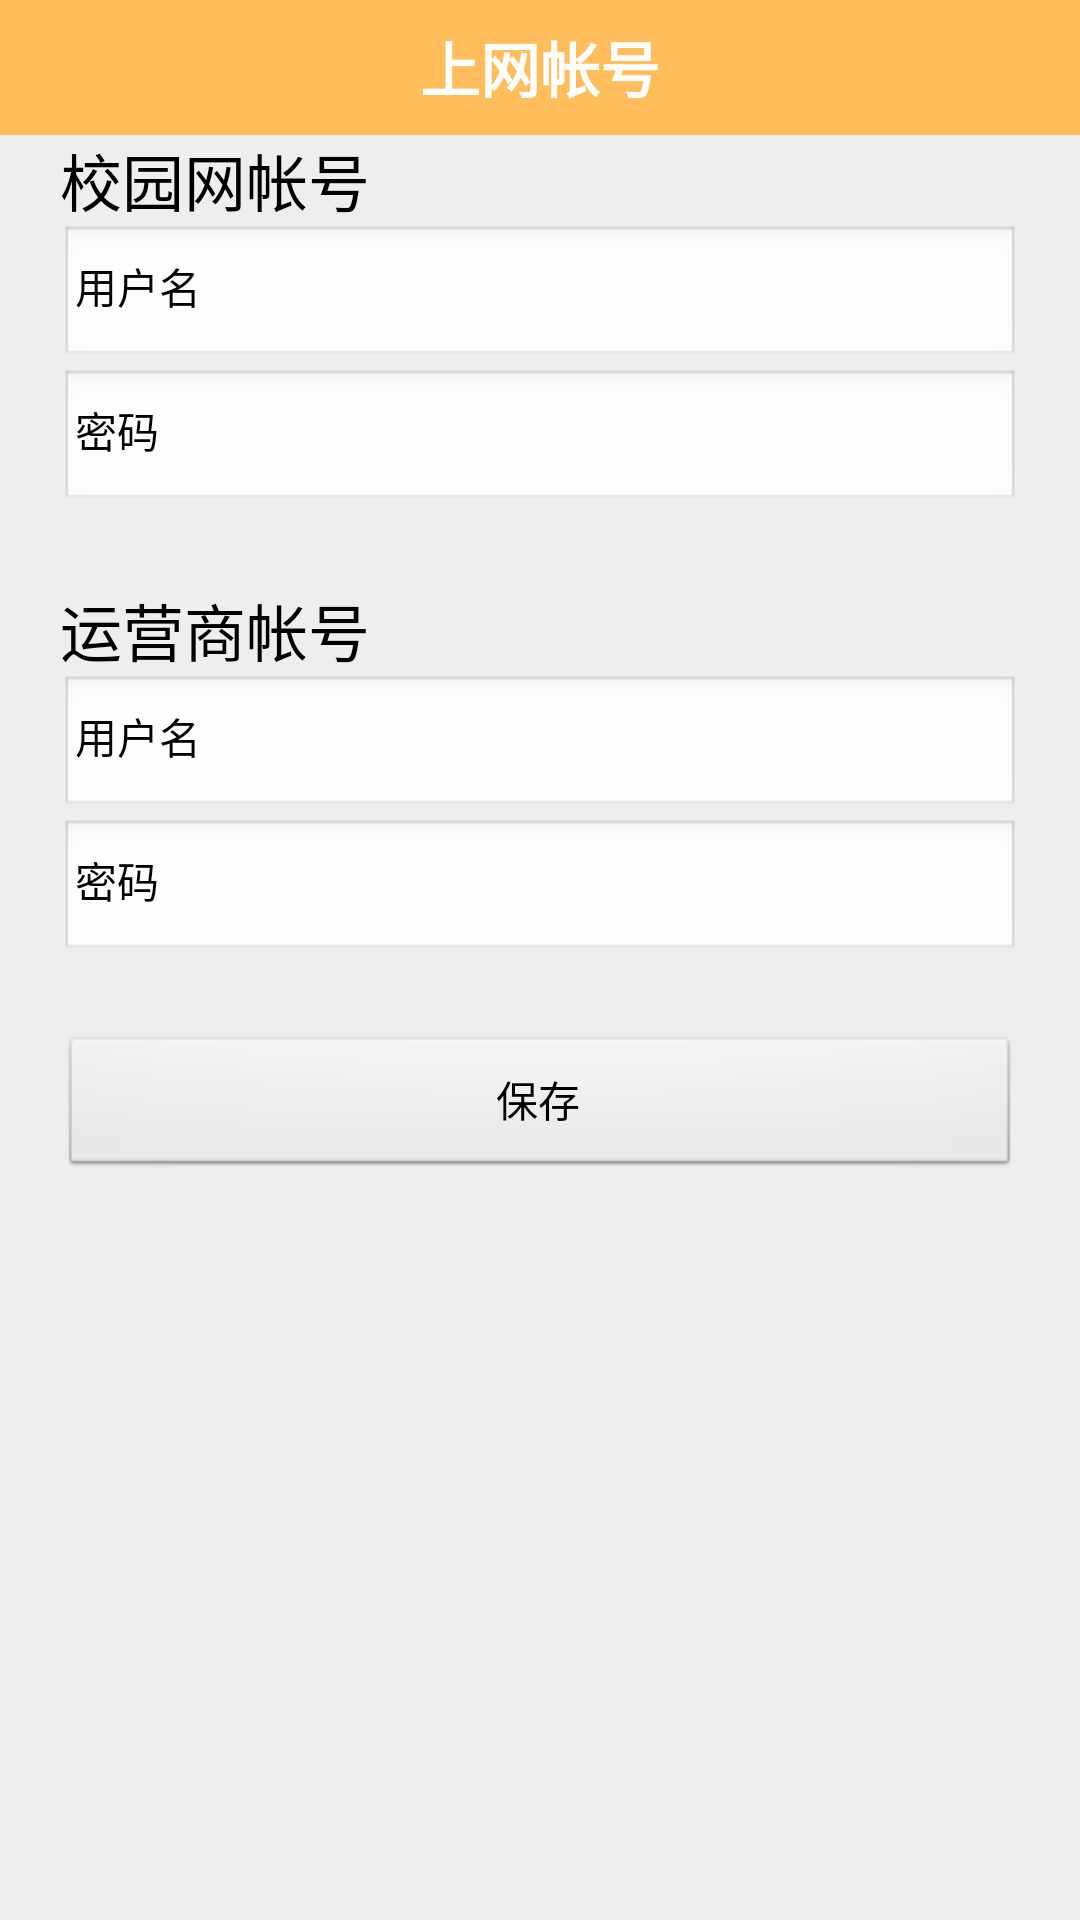

Here is an Android app screen rendered from its layout file. Give the layout XML and the strings, colors and styles it references.
<!-- AndroidManifest.xml: application theme AppTheme -->
<!-- res/layout/setting_user.xml -->
<?xml version="1.0" encoding="utf-8"?>
<LinearLayout xmlns:android="http://schemas.android.com/apk/res/android"
    android:layout_width="match_parent"
    android:layout_height="match_parent"
    android:orientation="vertical"
    android:background="#eee">
    
    
    <RelativeLayout
        android:layout_width="fill_parent"
        android:layout_height="45dp"
        android:background="#ffbd5b" >
    
		    <ImageButton
		            android:id="@+id/id_setting_back"
		            android:layout_width="wrap_content"
		            android:layout_height="wrap_content"
		            android:layout_alignParentLeft="true"
		            android:layout_centerVertical="true"
		            android:layout_marginLeft="3dp"
		            android:onClick="back"
		            android:background="@drawable/back" />
		
		        <TextView
		            android:layout_width="fill_parent"
		            android:layout_height="fill_parent"
		            android:gravity="center"
		            android:text="上网帐号"
		            android:textColor="#fff"
		            android:textSize="20sp"
		            android:textStyle="bold" />

       </RelativeLayout>
       
    <LinearLayout 
        android:layout_width="match_parent"
        android:layout_height="match_parent"
        android:orientation="vertical"
        android:layout_marginLeft="20dip" 
        android:layout_marginRight="20dip"
        >
       
	    <RelativeLayout
	        android:id="@+id/SettingUser_layout1"
	        android:layout_width="match_parent"
	        android:layout_height="150dip"
            >
	       
			       <TextView   
			        android:id="@+id/loginUI_Label"   
			        android:layout_width="fill_parent"   
			        android:layout_height="wrap_content"   
			        android:layout_alignParentLeft="true"  
			        android:layout_alignParentTop="true"  
			        android:text="校园网帐号"  
			        android:textSize="10pt"
                       android:textColor="@color/black"
			        />   
			    <EditText  
			        android:id="@+id/loginUsername"   
			        android:layout_width="fill_parent"   
			        android:layout_height="wrap_content"  
			        android:layout_below="@id/loginUI_Label"    
			        android:paddingLeft="60dip"/>  
			    <TextView android:id="@+id/loginUsername_Label"   
			        android:layout_width="wrap_content"   
			        android:layout_height="wrap_content"   
			         android:layout_alignLeft="@id/loginUsername"  
			        android:layout_alignTop="@id/loginUsername"  
			        android:layout_marginTop="10dip"  
			        android:layout_marginLeft="5dip"  
			        android:text="用户名"
                    android:textColor="@color/black"
			    />  
			    <EditText  
			        android:id="@+id/loginPassword"   
			        android:layout_below="@id/loginUsername"  
			        android:layout_width="fill_parent"   
			        android:layout_height="wrap_content"  
			        android:password="true"   
			        android:paddingLeft="55dip"  
			        />  
			     <TextView android:id="@+id/loginPassword_Label"   
			        android:layout_width="wrap_content"   
			        android:layout_height="wrap_content"   
			         android:layout_alignLeft="@id/loginPassword"  
			        android:layout_alignTop="@id/loginPassword"  
			        android:layout_marginTop="10dip"  
			        android:layout_marginLeft="5dip"  
			        android:text="密码"
                     android:textColor="@color/black"
			    />  
			    
			     
	        
	      </RelativeLayout>
	      
	    <RelativeLayout
	        android:id="@+id/SettingUser_layout2"
	        android:layout_width="match_parent"
	        android:layout_height="150dip"
            >
	       
			     <TextView   
			        android:id="@+id/loginUI_Label2"   
			        android:layout_width="fill_parent"   
			        android:layout_height="wrap_content"   
			        android:layout_alignParentLeft="true"  
			        android:layout_alignParentTop="true"  
			        android:text="运营商帐号"  
			        android:textSize="10pt"
                     android:textColor="@color/black"
			        />   
			    <EditText  
			        android:id="@+id/loginUsername2"   
			        android:layout_width="fill_parent"   
			        android:layout_height="wrap_content"  
			        android:layout_below="@id/loginUI_Label2"    
			        android:paddingLeft="60dip"/>  
			    <TextView android:id="@+id/loginUsername_Label2"   
			        android:layout_width="wrap_content"   
			        android:layout_height="wrap_content"   
			        android:layout_alignLeft="@id/loginUsername2"  
			        android:layout_alignTop="@id/loginUsername2"  
			        android:layout_marginTop="10dip"  
			        android:layout_marginLeft="5dip"  
			        android:text="用户名"
                    android:textColor="@color/black"
			    />  
			    <EditText  
			        android:id="@+id/loginPassword2"   
			        android:layout_below="@id/loginUsername2"  
			        android:layout_width="fill_parent"   
			        android:layout_height="wrap_content"  
			        android:password="true"   
			        android:paddingLeft="55dip"  
			        />  
			     <TextView android:id="@+id/loginPassword_Label2"   
			        android:layout_width="wrap_content"   
			        android:layout_height="wrap_content"   
			         android:layout_alignLeft="@id/loginPassword2"  
			        android:layout_alignTop="@id/loginPassword2"  
			        android:layout_marginTop="10dip"  
			        android:layout_marginLeft="5dip"  
			        android:text="密码"
                     android:textColor="@color/black"
			    />  
	      </RelativeLayout>
      
    			<Button
    			    android:id="@+id/loginBtn"
    			    android:layout_width="match_parent"
    			    android:layout_height="wrap_content"
    			    android:onClick="loginBtn_Click"
    			    android:text="保存"
                    android:textColor="@color/black"/>
    </LinearLayout>		

</LinearLayout>
<!-- resources referenced by this layout -->
<resources>
  <color name="black">#000000</color>
  <style name="AppTheme" parent="AppBaseTheme">
          
      </style>
  <style name="AppBaseTheme" parent="android:Theme.Light">
          
      </style>
</resources>
